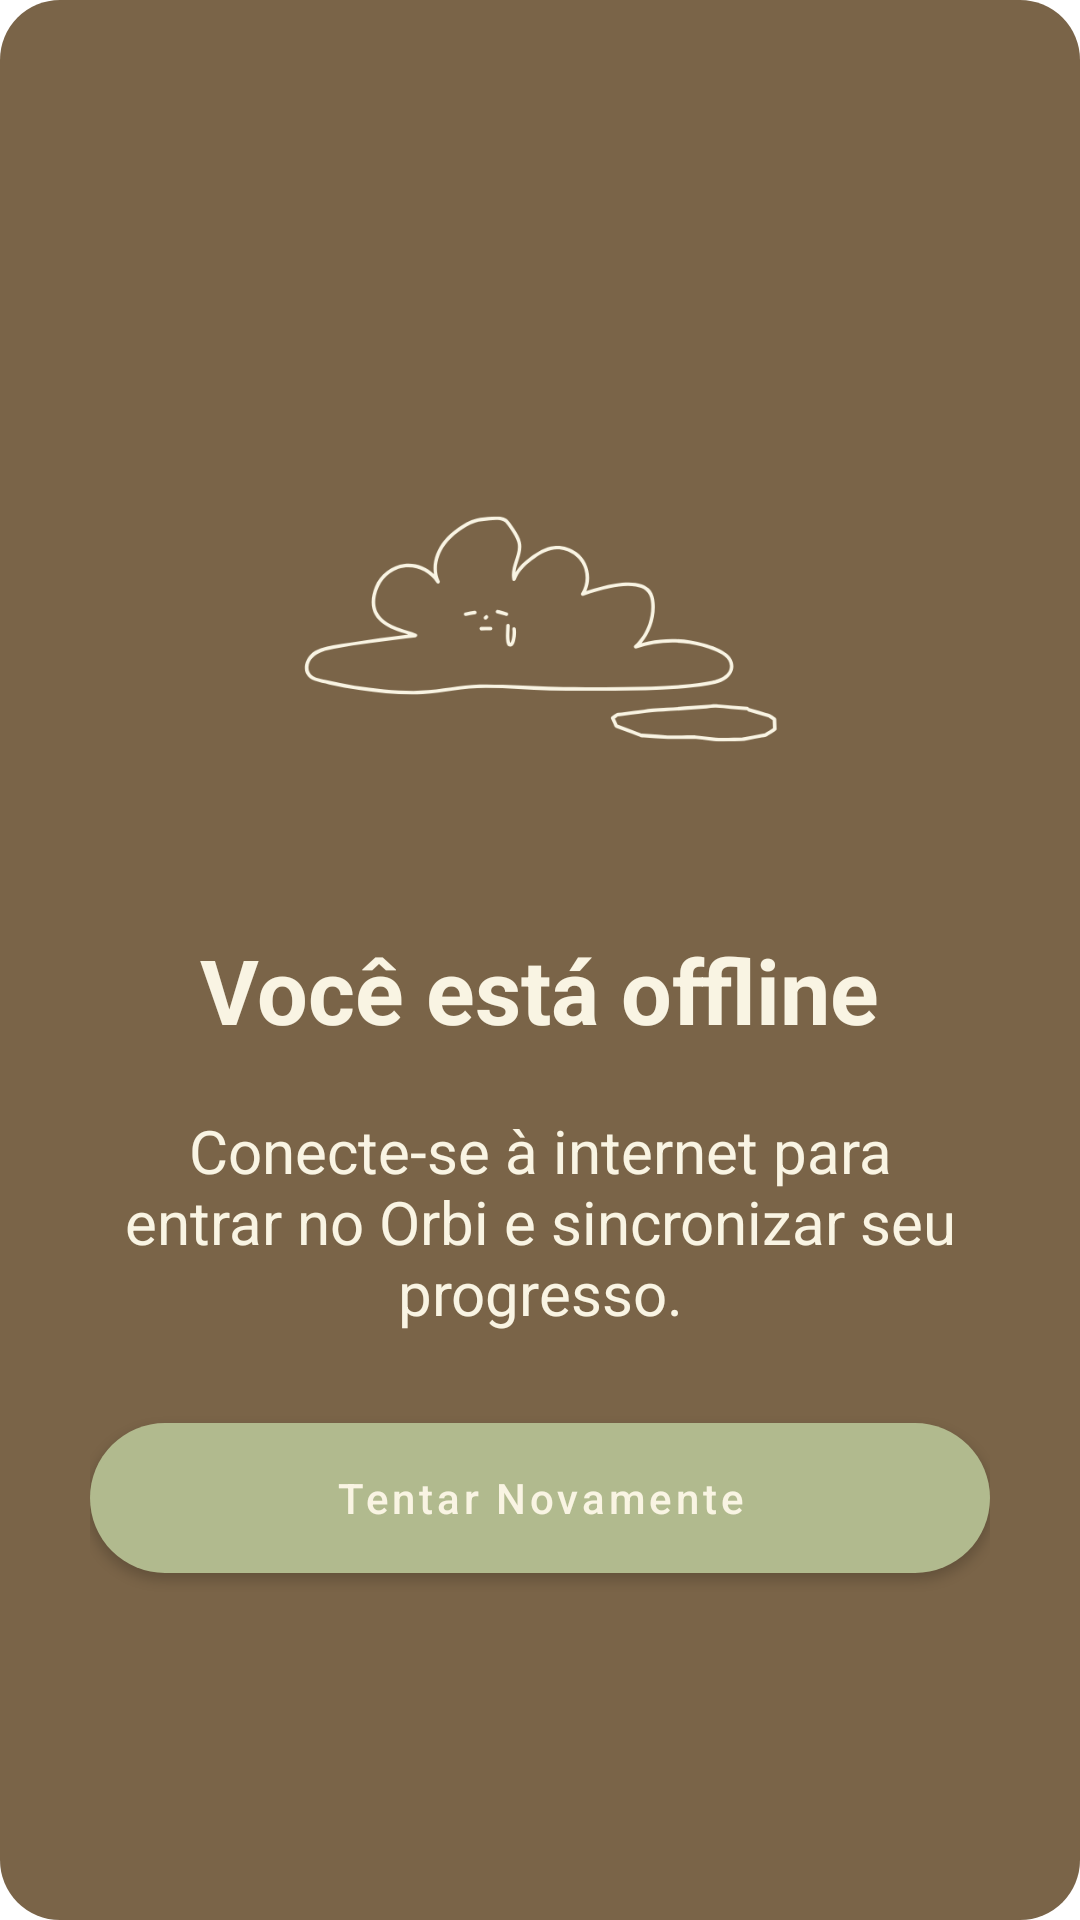

This screen was rendered from an Android layout file. Write that file and the resources it references.
<!-- AndroidManifest.xml: application theme Theme.Orbi -->
<!-- res/layout/dialog_no_connection.xml -->
<?xml version="1.0" encoding="utf-8"?>
<LinearLayout xmlns:android="http://schemas.android.com/apk/res/android"
    xmlns:app="http://schemas.android.com/apk/res-auto"
    android:layout_width="match_parent"
    android:layout_height="wrap_content"
    android:background="@drawable/bg_rounded_dialog"
    android:gravity="center"
    android:orientation="vertical"
    android:padding="30dp">


    <ImageView
        android:layout_width="200dp"
        android:layout_height="200dp"
        android:src="@drawable/ic_sad_cloud_cream_color" />


    <TextView
        android:layout_width="wrap_content"
        android:layout_height="wrap_content"
        android:text="@string/no_connection_title"
        android:textColor="@color/orbi_cream"
        android:textSize="30sp"
        android:textStyle="bold" />


    <TextView
        android:layout_width="wrap_content"
        android:layout_height="wrap_content"
        android:layout_marginTop="20dp"
        android:gravity="center"
        android:text="@string/no_connection_description"
        android:textColor="@color/orbi_cream"
        android:textSize="20sp" />


    <com.google.android.material.button.MaterialButton
        android:id="@+id/btn_retry_connection"
        android:layout_width="match_parent"
        android:layout_height="62dp"
        android:layout_marginTop="24dp"
        android:text="@string/no_connection_btn"
        android:textAllCaps="false"
        android:textColor="@color/orbi_cream"
        app:backgroundTint="@color/orbi_olive"
        app:cornerRadius="30dp" />


</LinearLayout>
<!-- resources referenced by this layout -->
<resources>
  <color name="orbi_cream">#F9F4E3</color>
  <color name="orbi_olive">#B1BA8E</color>
  <!-- drawable bg_rounded_dialog (drawable) -->
  <?xml version="1.0" encoding="utf-8"?>
  <shape xmlns:android="http://schemas.android.com/apk/res/android">
  
  
      <solid android:color="@color/orbi_dark_brown" />
      <corners android:radius="20dp" />
  
  
  </shape>
  <!-- drawable ic_sad_cloud_cream_color: png bitmap (drawable, 17721 bytes) -->
  <string name="no_connection_btn">Tentar Novamente</string>
  <string name="no_connection_description">Conecte-se à internet para entrar no Orbi e sincronizar seu progresso.</string>
  <string name="no_connection_title">Você está offline</string>
  <style name="Theme.Orbi" parent="Theme.MaterialComponents.Light.NoActionBar">
  
  
          <item name="colorPrimary">@color/orbi_dark_brown</item>
          <item name="colorPrimaryVariant">@color/orbi_olive</item>
          <item name="colorOnPrimary">@color/orbi_white</item>
          <item name="colorSecondary">@color/orbi_olive</item>
          <item name="colorSecondaryVariant">@color/orbi_light_olive</item>
          <item name="colorOnSecondary">@color/orbi_white</item>
  
  
          
          <item name="android:statusBarColor">@color/orbi_cream</item>
          <item name="android:windowLightStatusBar">true</item>
  
  
          
          <item name="android:navigationBarColor">@color/orbi_cream</item>
          <item name="android:windowLightNavigationBar" tools:targetApi="o_mr1">true</item>
  
  
      </style>
  <color name="orbi_dark_brown">#7A6448</color>
  <color name="orbi_white">#FFFFFF</color>
  <color name="orbi_light_olive">#D4DDB1</color>
</resources>
